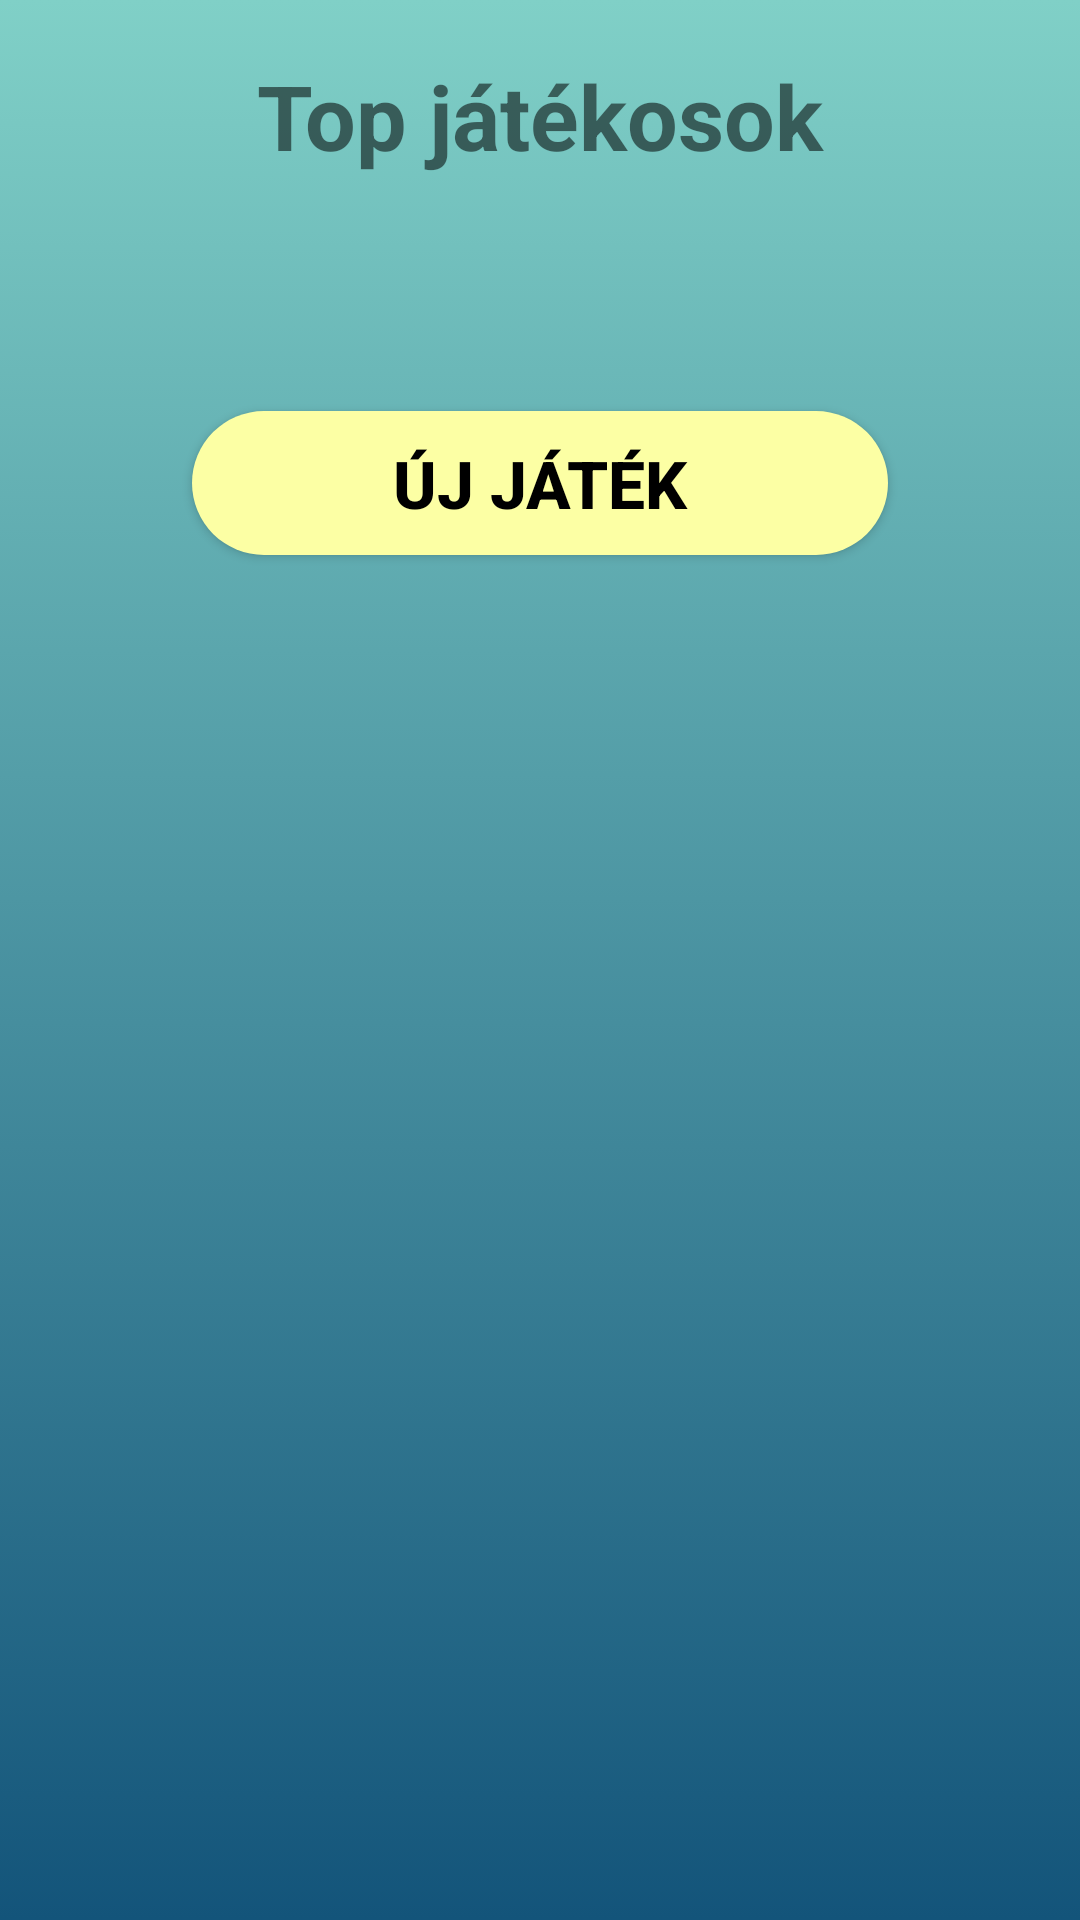

Here is an Android app screen rendered from its layout file. Give the layout XML and the strings, colors and styles it references.
<!-- AndroidManifest.xml: application theme Theme.MyQuiz -->
<!-- res/layout/activity_list.xml -->
<?xml version="1.0" encoding="utf-8"?>
<androidx.constraintlayout.widget.ConstraintLayout xmlns:android="http://schemas.android.com/apk/res/android"
    xmlns:app="http://schemas.android.com/apk/res-auto"
    xmlns:tools="http://schemas.android.com/tools"
    android:layout_width="match_parent"
    android:layout_height="match_parent"
    android:background="@drawable/gradient_background"
    tools:context=".ListActivity">

    <TextView
        android:id="@+id/topPlayersText"
        android:layout_width="match_parent"
        android:layout_height="wrap_content"
        android:layout_marginTop="16dp"
        android:gravity="center"
        android:text="@string/top_users"
        android:textSize="30sp"
        android:textStyle="bold"
        app:layout_constraintBottom_toTopOf="@+id/recyclerview"
        app:layout_constraintEnd_toEndOf="parent"
        app:layout_constraintHorizontal_bias="0.0"
        app:layout_constraintStart_toStartOf="parent"
        app:layout_constraintTop_toTopOf="parent"
        app:layout_constraintVertical_bias="0.048" />

    <androidx.recyclerview.widget.RecyclerView
        android:id="@+id/recyclerview"
        android:layout_width="0dp"
        android:layout_height="wrap_content"
        android:layout_marginTop="32dp"
        app:layout_constraintBottom_toBottomOf="parent"
        app:layout_constraintEnd_toEndOf="parent"
        app:layout_constraintHorizontal_bias="0.0"
        app:layout_constraintStart_toStartOf="parent"
        app:layout_constraintTop_toTopOf="parent"
        app:layout_constraintVertical_bias="0.12" />

    <Button
        android:id="@+id/restart_button"
        android:layout_width="match_parent"
        android:layout_height="wrap_content"
        android:layout_below="@+id/recyclerview"
        android:layout_marginStart="64dp"
        android:layout_marginTop="32dp"
        android:layout_marginEnd="64dp"
        android:background="@drawable/round_corner"
        android:text="@string/new_game"
        android:textColor="@color/black"
        android:textSize="22sp"
        android:textStyle="bold"
        app:layout_constraintEnd_toEndOf="parent"
        app:layout_constraintStart_toStartOf="parent"
        app:layout_constraintTop_toBottomOf="@+id/recyclerview" />
</androidx.constraintlayout.widget.ConstraintLayout>
<!-- resources referenced by this layout -->
<resources>
  <color name="black">#FF000000</color>
  <!-- drawable gradient_background (drawable) -->
  <?xml version="1.0" encoding="utf-8"?>
  <selector xmlns:android="http://schemas.android.com/apk/res/android">
      <item>
          <shape>
              <gradient
                  android:angle="90"
                  android:endColor="@color/gradient_end_color"
                  android:startColor="@color/gradient_start_color" />
          </shape>
      </item>
  </selector>
  <!-- drawable round_corner (drawable) -->
  <?xml version="1.0" encoding="utf-8"?>
  <shape xmlns:android="http://schemas.android.com/apk/res/android"
      android:shape="rectangle">
      <corners android:radius="180dp"></corners>
      <solid android:color="@color/button_color"></solid>
  </shape>
  <string name="new_game">Új játék</string>
  <string name="top_users">Top játékosok</string>
  <style name="Theme.MyQuiz" parent="Theme.AppCompat.Light.NoActionBar">
          
          <item name="colorPrimary">@color/purple_500</item>
          <item name="colorPrimaryVariant">@color/purple_700</item>
          <item name="colorOnPrimary">@color/white</item>
          
          <item name="colorSecondary">@color/teal_200</item>
          <item name="colorSecondaryVariant">@color/teal_700</item>
          <item name="colorOnSecondary">@color/black</item>
          
          <item name="android:statusBarColor" tools:targetApi="l">?attr/colorPrimaryVariant</item>
          
      </style>
  <color name="gradient_end_color">#80d0c7</color>
  <color name="gradient_start_color">#13547a</color>
  <color name="button_color">#FCFFA4</color>
  <color name="purple_500">#FF6200EE</color>
  <color name="purple_700">#FF3700B3</color>
  <color name="white">#FFFFFFFF</color>
  <color name="teal_200">#FF03DAC5</color>
  <color name="teal_700">#FF018786</color>
</resources>
